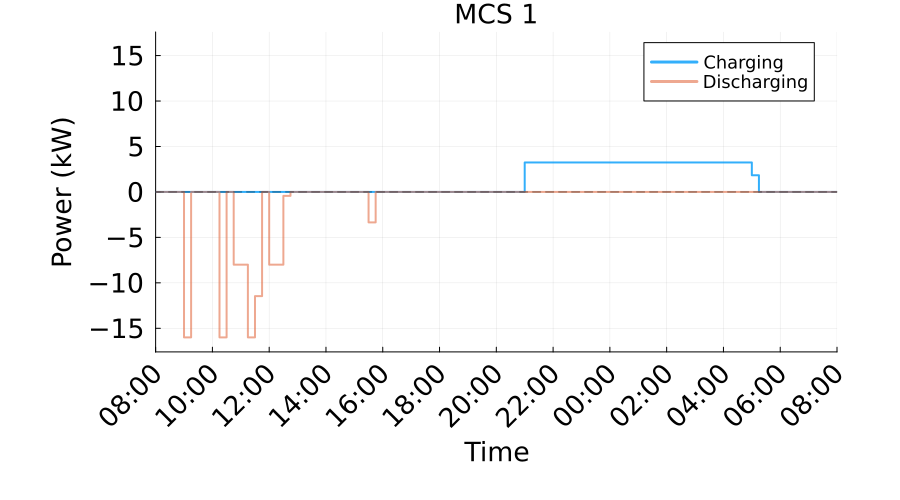

The file beside this chart, header and first rows:
Time_Period, Time_Start_Label, Time_End_Label, Charging_Power_kW, Discharging_Power_kW, Net_Power_kW
1, 08:00, 08:15, 0.0, 0.0, 0.0
2, 08:15, 08:30, 0.0, 0.0, 0.0
3, 08:30, 08:45, 0.0, 0.0, 0.0
4, 08:45, 09:00, 0.0, 0.0, 0.0
5, 09:00, 09:15, 0.0, 16.0, -16.0
6, 09:15, 09:30, 0.0, 0.0, 0.0
7, 09:30, 09:45, -2.7533531010703882e-14, 0.0, -2.7533531010703882e-14
8, 09:45, 10:00, -2.7533531010703882e-14, 0.0, -2.7533531010703882e-14
9, 10:00, 10:15, -2.886579864025407e-14, 0.0, -2.886579864025407e-14
10, 10:15, 10:30, -3.019806626980426e-14, 16.0, -16
11, 10:30, 10:45, -2.842170943040401e-14, 0.0, -2.842170943040401e-14
12, 10:45, 11:00, -3.1530333899354446e-14, 8.0, -8
13, 11:00, 11:15, -3.197442310920451e-14, 8.0, -8
14, 11:15, 11:30, -3.064215547965432e-14, 16.0, -16
15, 11:30, 11:45, -2.7533531010703882e-14, 11.46, -11.46
16, 11:45, 12:00, -0.0, 1.4551063408128097e-13, -1.4551063408128097e-13
17, 12:00, 12:15, -2.6201263381153694e-14, 8.0, -8
18, 12:15, 12:30, -2.6201263381153694e-14, 8.0, -8
19, 12:30, 12:45, -0.0, 0.4316, -0.4316
20, 12:45, 13:00, -0.0, 0.0, -0.0
21, 13:00, 13:15, -0.0, 0.0, -0.0
22, 13:15, 13:30, -0.0, 0.0, -0.0
23, 13:30, 13:45, -2.6201263381153694e-14, 0.0, -2.6201263381153694e-14
24, 13:45, 14:00, -2.6201263381153694e-14, 0.0, -2.6201263381153694e-14
25, 14:00, 14:15, -2.6201263381153694e-14, 0.0, -2.6201263381153694e-14
26, 14:15, 14:30, -2.6201263381153694e-14, 0.0, -2.6201263381153694e-14
27, 14:30, 14:45, -2.6201263381153694e-14, 0.0, -2.6201263381153694e-14
28, 14:45, 15:00, -2.6201263381153694e-14, 0.0, -2.6201263381153694e-14
29, 15:00, 15:15, -2.842170943040401e-14, 0.0, -2.842170943040401e-14
30, 15:15, 15:30, -2.842170943040401e-14, 0.0, -2.842170943040401e-14
31, 15:30, 15:45, -0.0, 3.347, -3.347
32, 15:45, 16:00, -0.0, 0.0, -0.0
33, 16:00, 16:15, -0.0, 0.0, -0.0
34, 16:15, 16:30, -0.0, 0.0, -0.0
35, 16:30, 16:45, -0.0, 0.0, -0.0
36, 16:45, 17:00, -0.0, 0.0, -0.0
37, 17:00, 17:15, -0.0, 0.0, -0.0
38, 17:15, 17:30, -0.0, 0.0, -0.0
39, 17:30, 17:45, -0.0, 0.0, -0.0
40, 17:45, 18:00, -0.0, 0.0, -0.0
41, 18:00, 18:15, -0.0, 0.0, -0.0
42, 18:15, 18:30, -0.0, 0.0, -0.0
43, 18:30, 18:45, -0.0, 0.0, -0.0
44, 18:45, 19:00, -0.0, 0.0, -0.0
45, 19:00, 19:15, -0.0, 0.0, -0.0
46, 19:15, 19:30, -0.0, 0.0, -0.0
47, 19:30, 19:45, -0.0, 0.0, -0.0
48, 19:45, 20:00, -0.0, 0.0, -0.0
49, 20:00, 20:15, -0.0, 0.0, -0.0
50, 20:15, 20:30, -0.0, 0.0, -0.0
51, 20:30, 20:45, -0.0, 0.0, -0.0
52, 20:45, 21:00, -0.0, 0.0, -0.0
53, 21:00, 21:15, 3.241, 0.0, 3.241
54, 21:15, 21:30, 3.241, 0.0, 3.241
55, 21:30, 21:45, 3.241, 0.0, 3.241
56, 21:45, 22:00, 3.241, 0.0, 3.241
57, 22:00, 22:15, 3.241, 0.0, 3.241
58, 22:15, 22:30, 3.241, 0.0, 3.241
59, 22:30, 22:45, 3.241, 0.0, 3.241
60, 22:45, 23:00, 3.241, 0.0, 3.241
... 36 more rows
